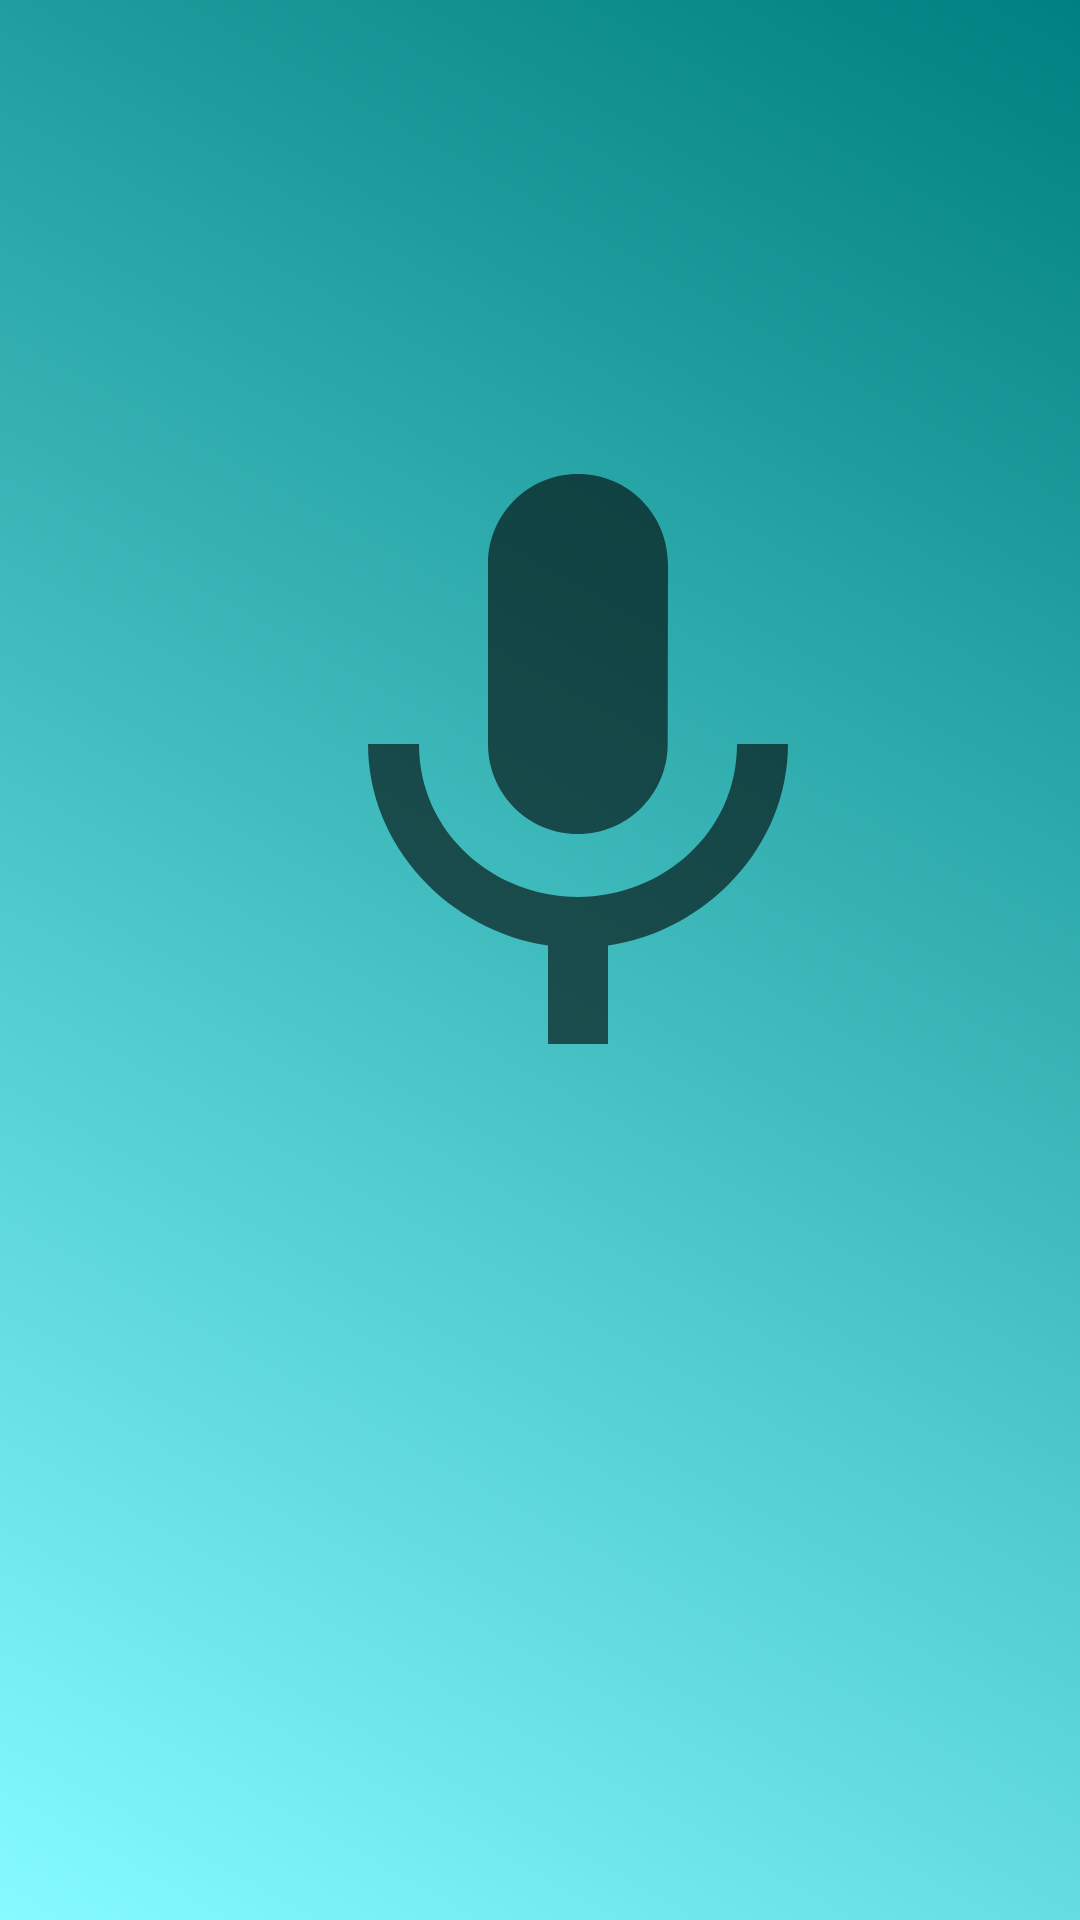

This screen was rendered from an Android layout file. Write that file and the resources it references.
<!-- AndroidManifest.xml: application theme AppTheme -->
<!-- res/layout/activity_main.xml -->
<?xml version="1.0" encoding="utf-8"?>
<LinearLayout xmlns:android="http://schemas.android.com/apk/res/android"
    xmlns:app="http://schemas.android.com/apk/res-auto"
    xmlns:tools="http://schemas.android.com/tools"
    android:layout_width="match_parent"
    android:layout_height="match_parent"
    android:orientation="vertical"

    android:id="@+id/rel"
    tools:context=".MainActivity">



    <LinearLayout
        android:layout_width="match_parent"
        android:layout_height="match_parent"
        android:orientation="vertical"
        android:background="@drawable/background">

        <ImageButton
            android:id="@+id/microphoneButton"
            android:layout_width="385dp"
            android:layout_height="496dp"
            android:layout_centerHorizontal="true"
            android:layout_centerVertical="true"
            android:background="@null"
            android:src="@drawable/baseline_keyboard_voice_24" />

        <TextView
            android:id="@+id/textView"
            android:layout_width="wrap_content"
            android:layout_height="wrap_content"
            android:layout_below="@id/microphoneButton"
            android:layout_margin="10dp"
            android:text="@string/action_sign_in"
            android:visibility="invisible"
            tools:visibility="invisible" />
    </LinearLayout>
</LinearLayout>
<!-- resources referenced by this layout -->
<resources>
  <!-- drawable background (drawable) -->
  <?xml version="1.0" encoding="utf-8"?>
  <shape xmlns:android="http://schemas.android.com/apk/res/android"
      android:shape="rectangle" >
  
      <gradient
          android:type="linear"
          android:startColor="#FF85FBFF"
          android:endColor="#FF008080"
          android:angle="45"/>
  </shape>
  <!-- drawable baseline_keyboard_voice_24 (drawable) -->
  <vector xmlns:android="http://schemas.android.com/apk/res/android"
      android:width="240dp"
      android:height="240dp"
      android:viewportWidth="24"
      android:viewportHeight="24"
      android:tint="?attr/colorControlNormal">
    <path
        android:fillColor="@android:color/white"
        android:pathData="M12,15c1.66,0 2.99,-1.34 2.99,-3L15,6c0,-1.66 -1.34,-3 -3,-3S9,4.34 9,6v6c0,1.66 1.34,3 3,3zM17.3,12c0,3 -2.54,5.1 -5.3,5.1S6.7,15 6.7,12L5,12c0,3.42 2.72,6.23 6,6.72L11,22h2v-3.28c3.28,-0.48 6,-3.3 6,-6.72h-1.7z"/>
  </vector>
  <!-- mipmap ic_launcher1: png bitmap (mipmap-hdpi, 32883 bytes) -->
  <string name="action_sign_in"> انشاء حساب جديد</string>
  <style name="AppTheme" parent="Theme.AppCompat.Light.NoActionBar">
          
          <item name="colorPrimary">#7BE37D</item>
          <item name="colorPrimaryDark">@color/colorPrimaryDark</item>
          <item name="colorAccent">@color/colorAccent</item>
      </style>
  <color name="colorPrimaryDark">#32E870</color>
  <color name="colorAccent">#27323E</color>
</resources>
